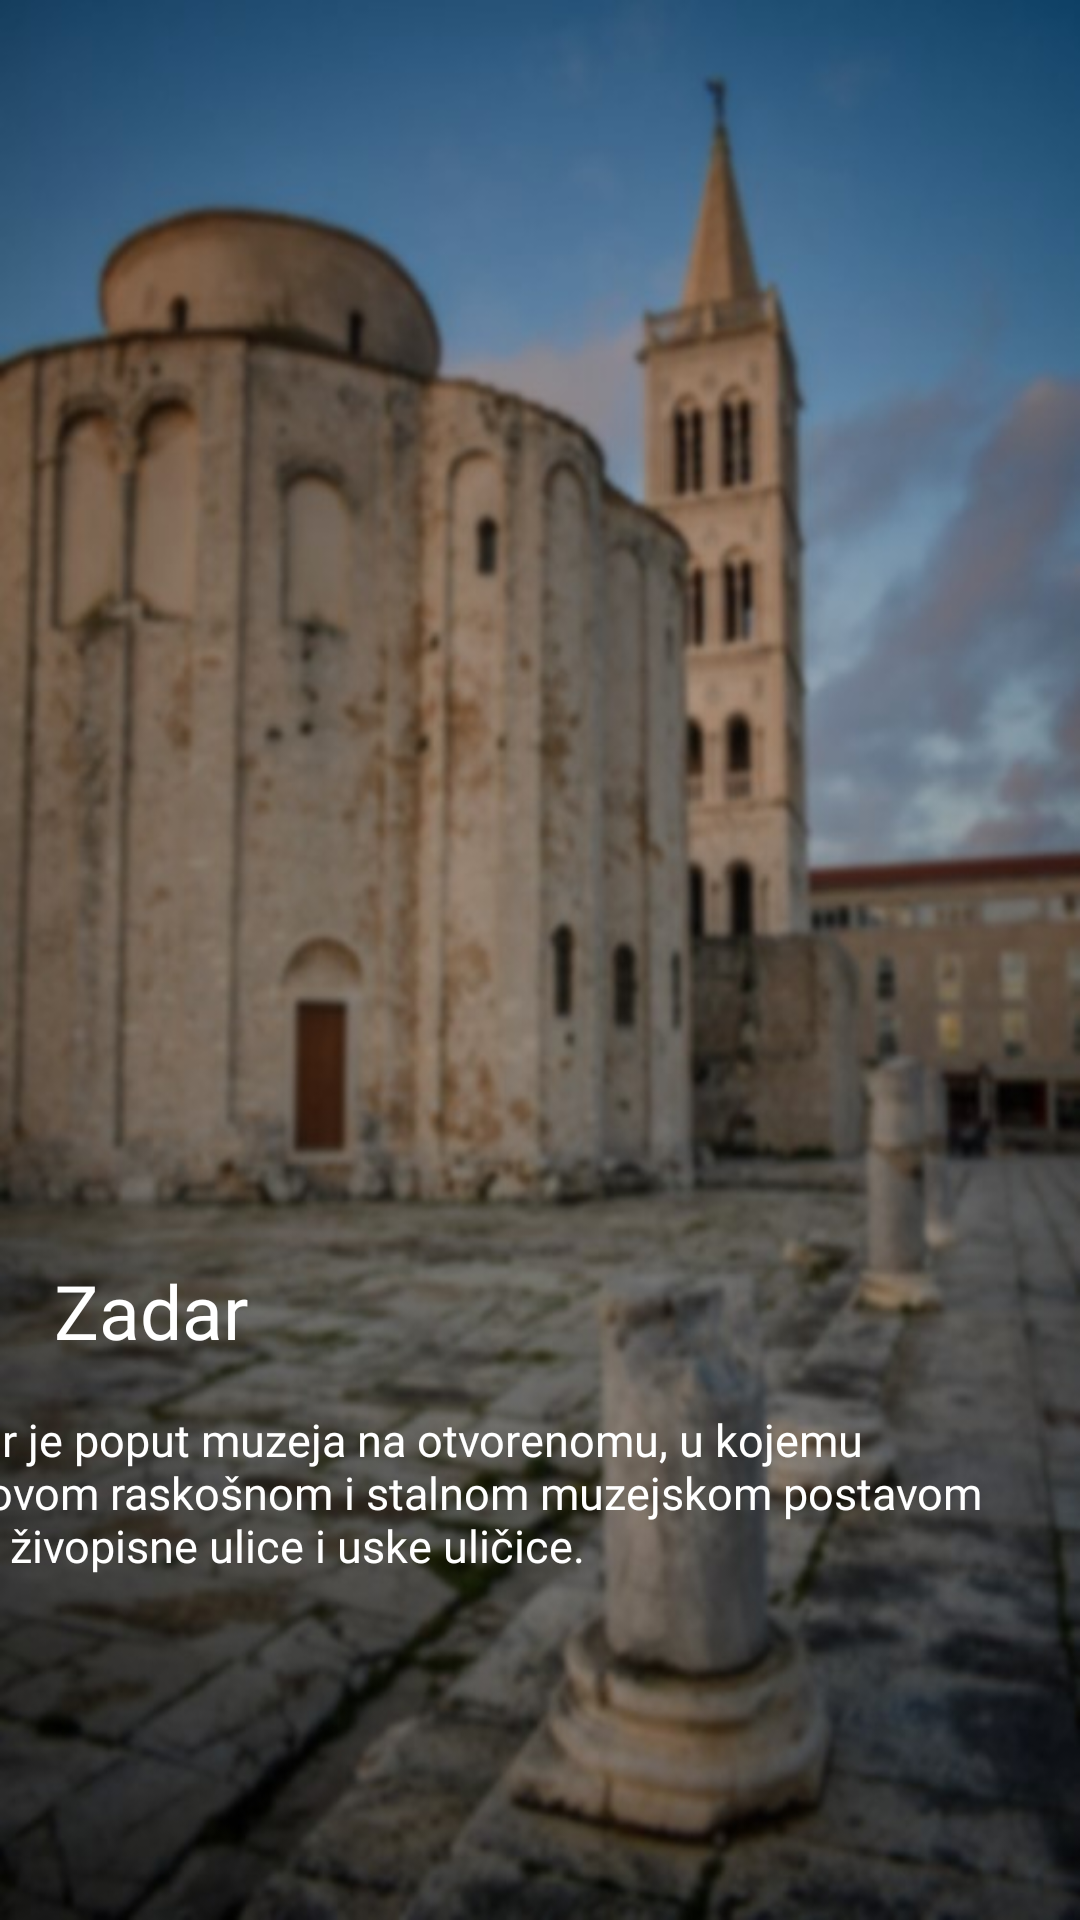

Android layout source for this screen:
<!-- AndroidManifest.xml: application theme Theme.FirstApp -->
<!-- res/layout/activity_zadar.xml -->
<?xml version="1.0" encoding="utf-8"?>
<androidx.constraintlayout.widget.ConstraintLayout xmlns:android="http://schemas.android.com/apk/res/android"
    xmlns:app="http://schemas.android.com/apk/res-auto"
    xmlns:tools="http://schemas.android.com/tools"
    android:layout_width="match_parent"
    android:layout_height="match_parent"
    tools:context=".Zadar"
    android:background="@drawable/zadarpoz"
    android:transitionName="background_image_transition2"
    tools:targetApi="LOLLIPOP">

    <ImageView
        android:id="@+id/second_back_arrow"
        android:layout_width="wrap_content"
        android:layout_height="wrap_content"
        android:layout_marginStart="34dp"
        android:layout_marginLeft="34dp"
        android:layout_marginTop="50dp"
        android:layout_marginEnd="356dp"
        android:layout_marginRight="356dp"
        app:layout_constraintEnd_toEndOf="parent"
        app:layout_constraintStart_toStartOf="parent"
        app:layout_constraintTop_toTopOf="parent"
        android:src="@drawable/ic_back_arrow"/>

    <TextView
        android:id="@+id/second_title2"
        android:layout_width="match_parent"
        android:layout_height="wrap_content"
        android:layout_marginStart="18dp"
        android:layout_marginLeft="18dp"
        android:layout_marginEnd="18dp"
        android:layout_marginRight="18dp"
        android:layout_marginTop="420dp"
        android:fontFamily="@font/open_sans_extra_bold"
        android:text="@string/zadar"
        android:textColor="@color/white"
        android:textSize="25sp"
        app:layout_constraintEnd_toEndOf="parent"
        app:layout_constraintHorizontal_bias="0.111"
        app:layout_constraintStart_toStartOf="parent"
        app:layout_constraintTop_toTopOf="parent"/>

    <TextView
        android:id="@+id/second_subtitle2"
        android:layout_width="375dp"
        android:layout_height="108dp"
        android:layout_marginStart="18dp"
        android:layout_marginTop="16dp"
        android:layout_marginEnd="18dp"
        android:fontFamily="@font/open_sans_regular"
        android:text="@string/OZadru"
        android:textColor="@color/white"
        android:textSize="15sp"
        app:layout_constraintEnd_toEndOf="parent"
        app:layout_constraintHorizontal_bias="1.0"
        app:layout_constraintStart_toStartOf="@+id/second_title2"
        app:layout_constraintTop_toBottomOf="@+id/second_title2"
        tools:ignore="TextSizeCheck" />

    <ImageView
        android:id="@+id/second_arrow_up"
        android:layout_width="wrap_content"
        android:layout_height="wrap_content"
        android:layout_marginStart="175dp"
        android:layout_marginLeft="175dp"
        android:layout_marginTop="40dp"
        android:layout_marginEnd="196dp"
        android:layout_marginRight="196dp"
        app:layout_constraintEnd_toEndOf="parent"
        app:layout_constraintHorizontal_bias="0.0"
        app:layout_constraintStart_toStartOf="parent"
        app:layout_constraintTop_toBottomOf="@+id/second_subtitle2"
        android:src="@drawable/ic_up_arrow"/>

    <TextView
        android:id="@+id/more_details"
        android:layout_width="wrap_content"
        android:layout_height="wrap_content"
        android:layout_marginStart="150dp"
        android:layout_marginTop="10dp"
        android:layout_marginLeft="150dp"
        android:layout_marginBottom="30dp"
        android:fontFamily="@font/open_sans_regular"
        android:text="@string/details"
        android:textColor="@color/white"
        android:textSize="13sp"
        app:layout_constraintBottom_toBottomOf="parent"
        app:layout_constraintEnd_toEndOf="parent"
        app:layout_constraintHorizontal_bias="0.0"
        app:layout_constraintStart_toStartOf="parent"
        app:layout_constraintTop_toBottomOf="@+id/second_arrow_up"
        app:layout_constraintVertical_bias="0.0"
        tools:ignore="TextSizeCheck" />

</androidx.constraintlayout.widget.ConstraintLayout>
<!-- resources referenced by this layout -->
<resources>
  <color name="white">#ffffff</color>
  <!-- drawable zadarpoz: jpg bitmap (drawable, 60171 bytes) -->
  <string name="OZadru">Zadar je poput muzeja na otvorenomu, u kojemu njegovom raskošnom i stalnom muzejskom postavom vode živopisne ulice i uske uličice.</string>
  <string name="details">More Details</string>
  <string name="zadar">Zadar</string>
</resources>
